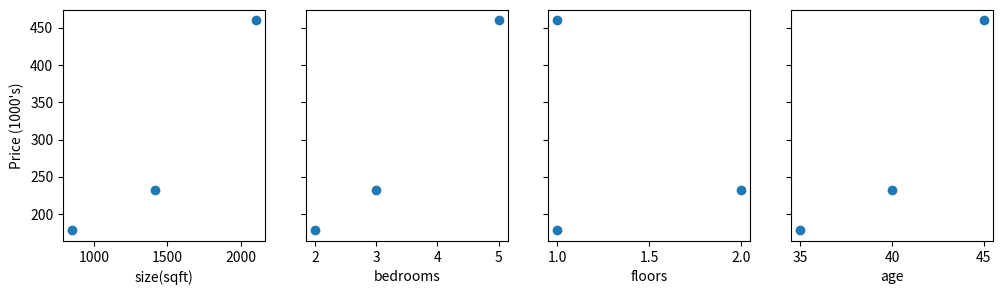

Write the Python code that produced this figure. (Note: this script raises an exception after producing the figure.)
import numpy as np
import matplotlib.pyplot as plt

# Dataset (che contiene: area, # camere, # piani, età della casa)
X_train = np.array([[2104, 5, 1, 45], [1416, 3, 2, 40], [852, 2, 1, 35]])
y_train = np.array([460, 232, 178])  ## Prezzo
X_features = ['size(sqft)','bedrooms','floors','age']

# Per fare grafici che mostrano le varie caratteristiche
fig,ax=plt.subplots(1, 4, figsize=(12, 3), sharey=True)
for i in range(len(ax)):
    ax[i].scatter(X_train[:,i],y_train)
    ax[i].set_xlabel(X_features[i])
ax[0].set_ylabel("Price (1000's)")
plt.show()


#############################################################################################
#############################################################################################
####  LEARNING RATE

# Impostiamo alpha = 9.9e-7
_, _, hist = gradient_descent(X_train, y_train, 10, alpha = 9.9e-7)
plot_cost_i_w(X_train, y_train, hist)

# Impostiamo alpha = 9e-7
_,_,hist = gradient_descent(X_train, y_train, 10, alpha = 9e-7)
plot_cost_i_w(X_train, y_train, hist)

# Impostiamo alpha = 1e-7
_,_,hist = gradient_descent(X_train, y_train, 10, alpha = 1e-7)
plot_cost_i_w(X_train,y_train,hist)


#############################################################################################
#############################################################################################
#### FEATURE SCALING

def zscore_normalize_features(X):
    # find the mean of each column/feature
    mu     = np.mean(X, axis=0)                
    # find the standard deviation of each column/feature
    sigma  = np.std(X, axis=0)                 
    # element-wise, subtract mu for that column from each example, divide by std for that column
    X_norm = (X - mu) / sigma      
    return (X_norm, mu, sigma)

# Normalizziamo i dati
X_norm, X_mu, X_sigma = zscore_normalize_features(X_train)

# Facciamo i grafici delle varie caratteristiche
fig,ax=plt.subplots(1, 4, figsize=(12, 3))
for i in range(len(ax)):
    norm_plot(ax[i],X_train[:,i],)
    ax[i].set_xlabel(X_features[i])
ax[0].set_ylabel("count");
fig.suptitle("distribution of features before normalization")
plt.show()
fig,ax=plt.subplots(1,4,figsize=(12,3))
for i in range(len(ax)):
    norm_plot(ax[i],X_norm[:,i],)
    ax[i].set_xlabel(X_features[i])
ax[0].set_ylabel("count"); 
fig.suptitle("distribution of features after normalization")
plt.show()

# A questo punto rifacciamo il GD
w_norm, b_norm, hist = gradient_descent(X_norm, y_train, 1000, 1.0e-1, )





